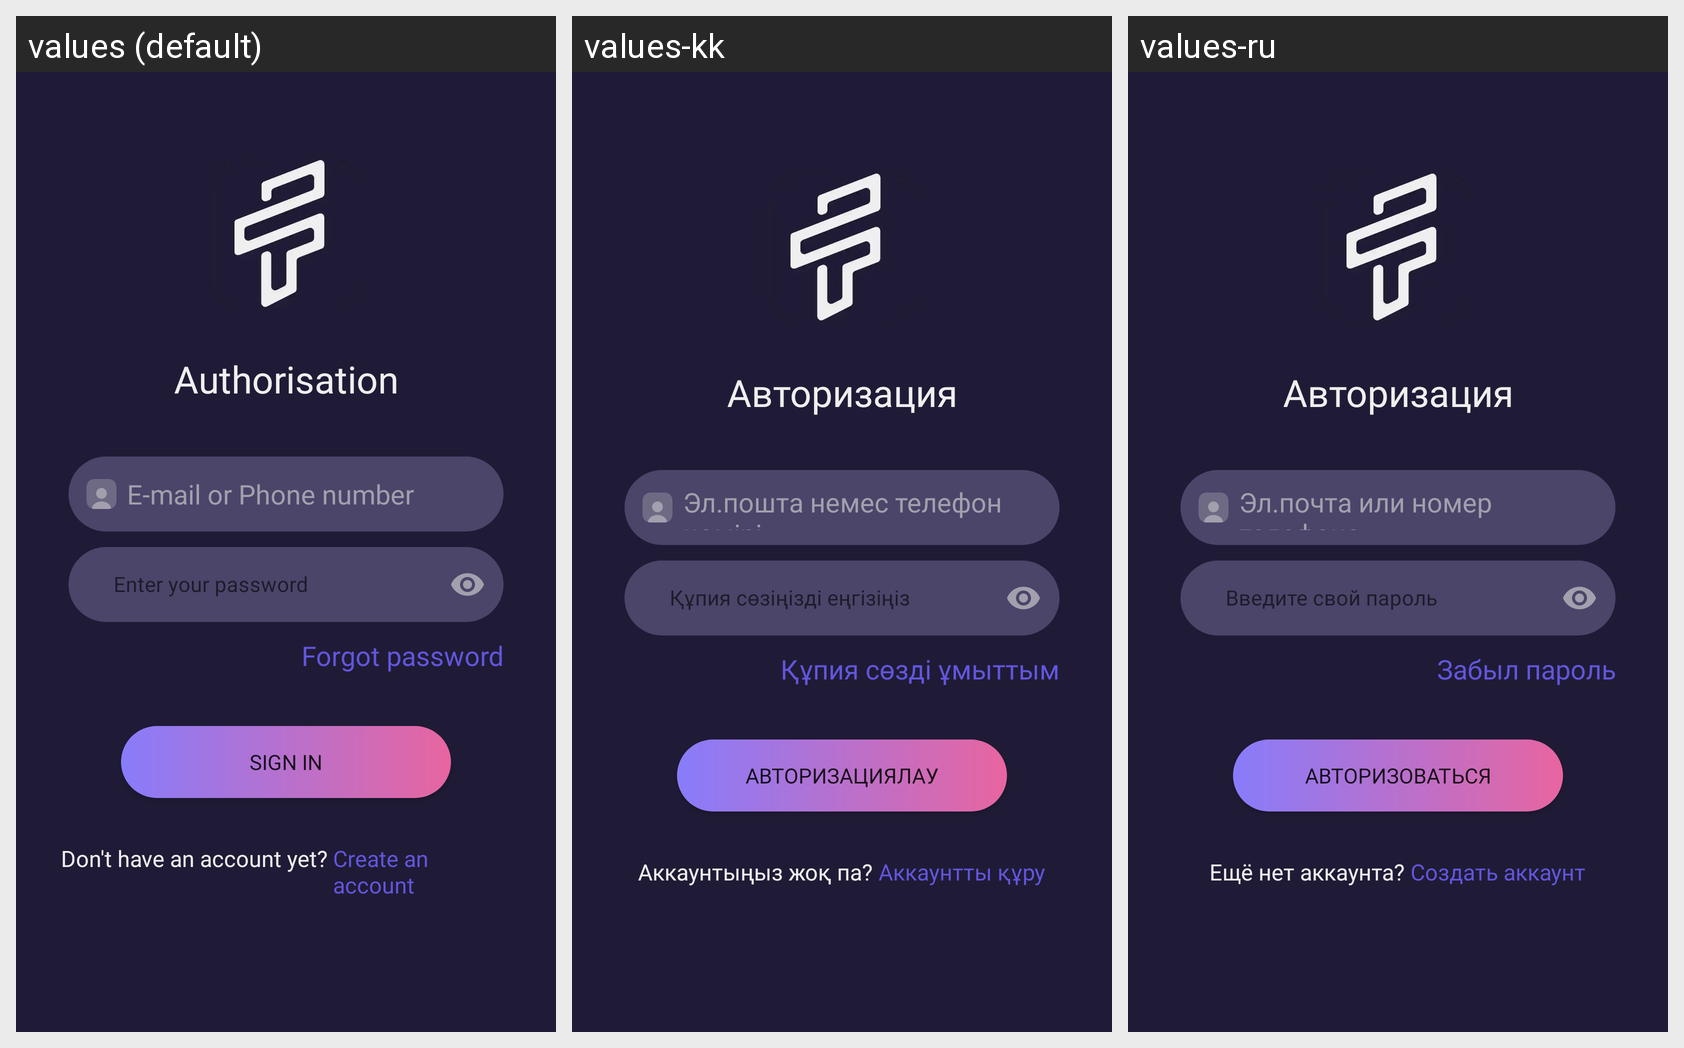

Locale-by-locale string values for the Android screen shown in this grid:
Android screen res/layout/activity_sign_in.xml rendered under 3 locales, left to right: values (default), values-kk, values-ru. Device: Nexus 5 (rendered at 1080×1920; each locale shown at half size, 540×960, under a caption strip naming it); theme Theme.Focuson.
Strings drawn on this screen, with the default value and each locale's value (text and hints the layout hard-codes, and strings that could not be matched under every locale, appear in the picture but are not listed):

sign_in
  values: Authorisation
  values-kk: Авторизация
  values-ru: Авторизация

email_or_phone
  values: E-mail or Phone number
  values-kk: Эл.пошта немес телефон нөмірі
  values-ru: Эл.почта или номер телефона

enter_password
  values: Enter your password
  values-kk: Құпия сөзіңізді еңгізіңіз
  values-ru: Введите свой пароль

forgot_password
  values: Forgot password
  values-kk: Құпия сөзді ұмыттым
  values-ru: Забыл пароль

sign_in_button
  values: Sign In
  values-kk: Авторизациялау
  values-ru: Авторизоваться

dont_have
  values: Don't have an account yet? 
  values-kk: Аккаунтыңыз жоқ па? 
  values-ru: Ещё нет аккаунта? 

create_account
  values: Create an account
  values-kk: Аккаунтты құру
  values-ru: Создать аккаунт
